Labelled photos from "split", an image-classification folder in Fattimm/atelier_prepa_donnees_images. The possible labels are: cardboard, glass, metal, paper, plastic, trash.

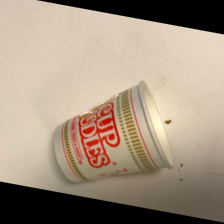
Label: trash

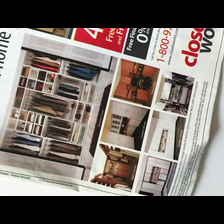
Label: paper

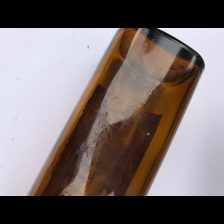
Label: glass

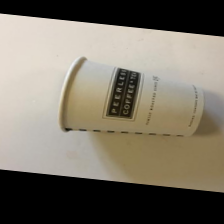
Label: trash

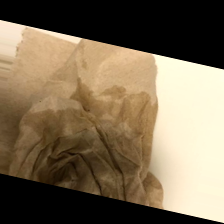
Label: trash

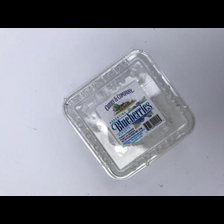
Label: plastic
